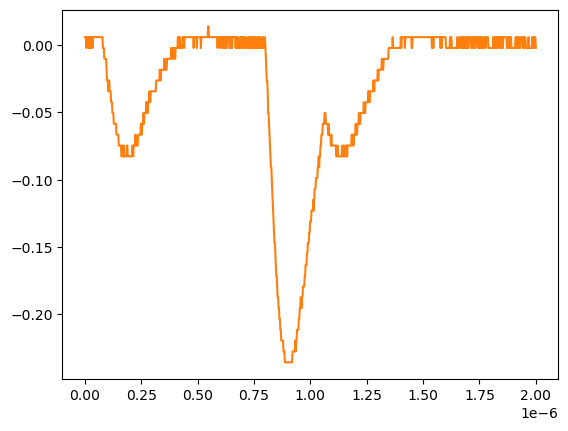

Data behind this chart, as committed beside it:
# KEYSIGHT TECHNOLOGIES, MSO-X 3024T, MY58262555, 07.30.2019051434
# time, 1
# 2024-07-24 15:48:39.151205
0.000000000000000000e+00, 5.728630000000000180e-03
2.002002002002001797e-09, 5.728630000000000180e-03
4.004004004004003593e-09, 5.728630000000000180e-03
6.006006006006005804e-09, -2.311559999999999830e-03
8.008008008008007187e-09, 5.728630000000000180e-03
1.001001001001000857e-08, 5.728630000000000180e-03
1.201201201201201161e-08, 5.728630000000000180e-03
1.401401401401401299e-08, 5.728630000000000180e-03
1.601601601601601437e-08, -2.311559999999999830e-03
1.801801801801801741e-08, 5.728630000000000180e-03
2.002002002002001714e-08, -2.311559999999999830e-03
2.202202202202202018e-08, 5.728630000000000180e-03
2.402402402402402322e-08, 5.728630000000000180e-03
2.602602602602602294e-08, -2.311559999999999830e-03
2.802802802802802598e-08, 5.728630000000000180e-03
3.003003003003002571e-08, 5.728630000000000180e-03
3.203203203203202875e-08, 5.728630000000000180e-03
3.403403403403403179e-08, -2.311559999999999830e-03
3.603603603603603482e-08, 5.728630000000000180e-03
3.803803803803803124e-08, 5.728630000000000180e-03
4.004004004004003428e-08, 5.728630000000000180e-03
4.204204204204203732e-08, 5.728630000000000180e-03
4.404404404404404036e-08, 5.728630000000000180e-03
4.604604604604604339e-08, 5.728630000000000180e-03
4.804804804804804643e-08, 5.728630000000000180e-03
5.005005005005004285e-08, 5.728630000000000180e-03
5.205205205205204589e-08, 5.728630000000000180e-03
5.405405405405404893e-08, 5.728630000000000180e-03
5.605605605605605196e-08, 5.728630000000000180e-03
5.805805805805805500e-08, 5.728630000000000180e-03
6.006006006006005142e-08, 5.728630000000000180e-03
6.206206206206205446e-08, 5.728630000000000180e-03
6.406406406406405750e-08, 5.728630000000000180e-03
6.606606606606606053e-08, 5.728630000000000180e-03
6.806806806806806357e-08, 5.728630000000000180e-03
7.007007007007006661e-08, 5.728630000000000180e-03
7.207207207207206965e-08, 5.728630000000000180e-03
7.407407407407407268e-08, 5.728630000000000180e-03
7.607607607607606249e-08, 5.728630000000000180e-03
7.807807807807806552e-08, 5.728630000000000180e-03
8.008008008008006856e-08, -2.311559999999999830e-03
8.208208208208207160e-08, -2.311559999999999830e-03
8.408408408408407464e-08, -2.311559999999999830e-03
8.608608608608607767e-08, -1.035179999999999954e-02
8.808808808808808071e-08, -1.035179999999999954e-02
9.009009009009008375e-08, -1.035179999999999954e-02
9.209209209209208679e-08, -1.035179999999999954e-02
9.409409409409408982e-08, -1.035179999999999954e-02
9.609609609609609286e-08, -1.839199999999999863e-02
9.809809809809808266e-08, -2.643219999999999945e-02
1.001001001001000857e-07, -2.643219999999999945e-02
1.021021021021020887e-07, -2.643219999999999945e-02
1.041041041041040918e-07, -3.447240000000000026e-02
1.061061061061060948e-07, -2.643219999999999945e-02
1.081081081081080979e-07, -2.643219999999999945e-02
1.101101101101101009e-07, -3.447240000000000026e-02
1.121121121121121039e-07, -3.447240000000000026e-02
1.141141141141141070e-07, -3.447240000000000026e-02
... 942 more rows
